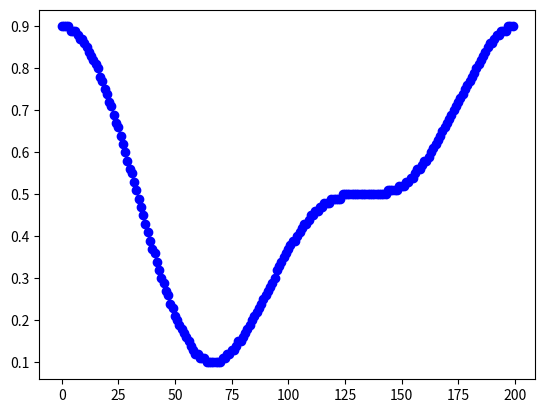

Write the Python code that produced this figure.
import numpy as np
import matplotlib.pyplot as plt

# Your data snippet, 2 rows (y=0 and y=1), 200 columns each:
row_0 = [   0.90 ,    0.90 ,    0.90 ,    0.90 ,    0.89 ,    0.89 ,    0.89 ,    0.88 ,    0.87 ,    0.87 ,    0.86 ,    0.85 ,    0.84 ,    0.83 ,    0.82 ,    0.81 ,    0.80 ,    0.78 ,    0.77 ,    0.75 ,    0.74 ,    0.72 ,    0.71 ,    0.69 ,    0.67 ,    0.66 ,    0.64 ,    0.62 ,    0.60 ,    0.58 ,    0.56 ,    0.55 ,    0.53 ,    0.51 ,    0.49 ,    0.47 ,    0.45 ,    0.43 ,    0.41 ,    0.39 ,    0.37 ,    0.36 ,    0.34 ,    0.32 ,    0.30 ,    0.29 ,    0.27 ,    0.26 ,    0.24 ,    0.23 ,    0.21 ,    0.20 ,    0.19 ,    0.18 ,    0.17 ,    0.16 ,    0.15 ,    0.14 ,    0.13 ,    0.12 ,    0.12 ,    0.11 ,    0.11 ,    0.11 ,    0.10 ,    0.10 ,    0.10 ,    0.10 ,    0.10 ,    0.10 ,    0.10 ,    0.11 ,    0.11 ,    0.12 ,    0.12 ,    0.13 ,    0.13 ,    0.14 ,    0.15 ,    0.15 ,    0.16 ,    0.17 ,    0.18 ,    0.19 ,    0.20 ,    0.21 ,    0.22 ,    0.23 ,    0.24 ,    0.25 ,    0.26 ,    0.27 ,    0.28 ,    0.29 ,    0.30 ,    0.32 ,    0.33 ,    0.34 ,    0.35 ,    0.36 ,    0.37 ,    0.38 ,    0.39 ,    0.39 ,    0.40 ,    0.41 ,    0.42 ,    0.43 ,    0.43 ,    0.44 ,    0.45 ,    0.45 ,    0.46 ,    0.46 ,    0.47 ,    0.47 ,    0.48 ,    0.48 ,    0.48 ,    0.49 ,    0.49 ,    0.49 ,    0.49 ,    0.49 ,    0.50 ,    0.50 ,    0.50 ,    0.50 ,    0.50 ,    0.50 ,    0.50 ,    0.50 ,    0.50 ,    0.50 ,    0.50 ,    0.50 ,    0.50 ,    0.50 ,    0.50 ,    0.50 ,    0.50 ,    0.50 ,    0.50 ,    0.50 ,    0.51 ,    0.51 ,    0.51 ,    0.51 ,    0.51 ,    0.52 ,    0.52 ,    0.52 ,    0.53 ,    0.53 ,    0.54 ,    0.54 ,    0.55 ,    0.56 ,    0.56 ,    0.57 ,    0.58 ,    0.58 ,    0.59 ,    0.60 ,    0.61 ,    0.62 ,    0.63 ,    0.64 ,    0.65 ,    0.66 ,    0.67 ,    0.68 ,    0.69 ,    0.70 ,    0.71 ,    0.72 ,    0.73 ,    0.74 ,    0.75 ,    0.76 ,    0.77 ,    0.78 ,    0.79 ,    0.80 ,    0.81 ,    0.82 ,    0.83 ,    0.84 ,    0.85 ,    0.86 ,    0.86 ,    0.87 ,    0.88 ,    0.88 ,    0.89 ,    0.89 ,    0.89 ,    0.90 ,    0.90 ,    0.90 ]
plt.plot(row_0, label='y=0', marker='o', linestyle='-', color='blue')
plt.show()